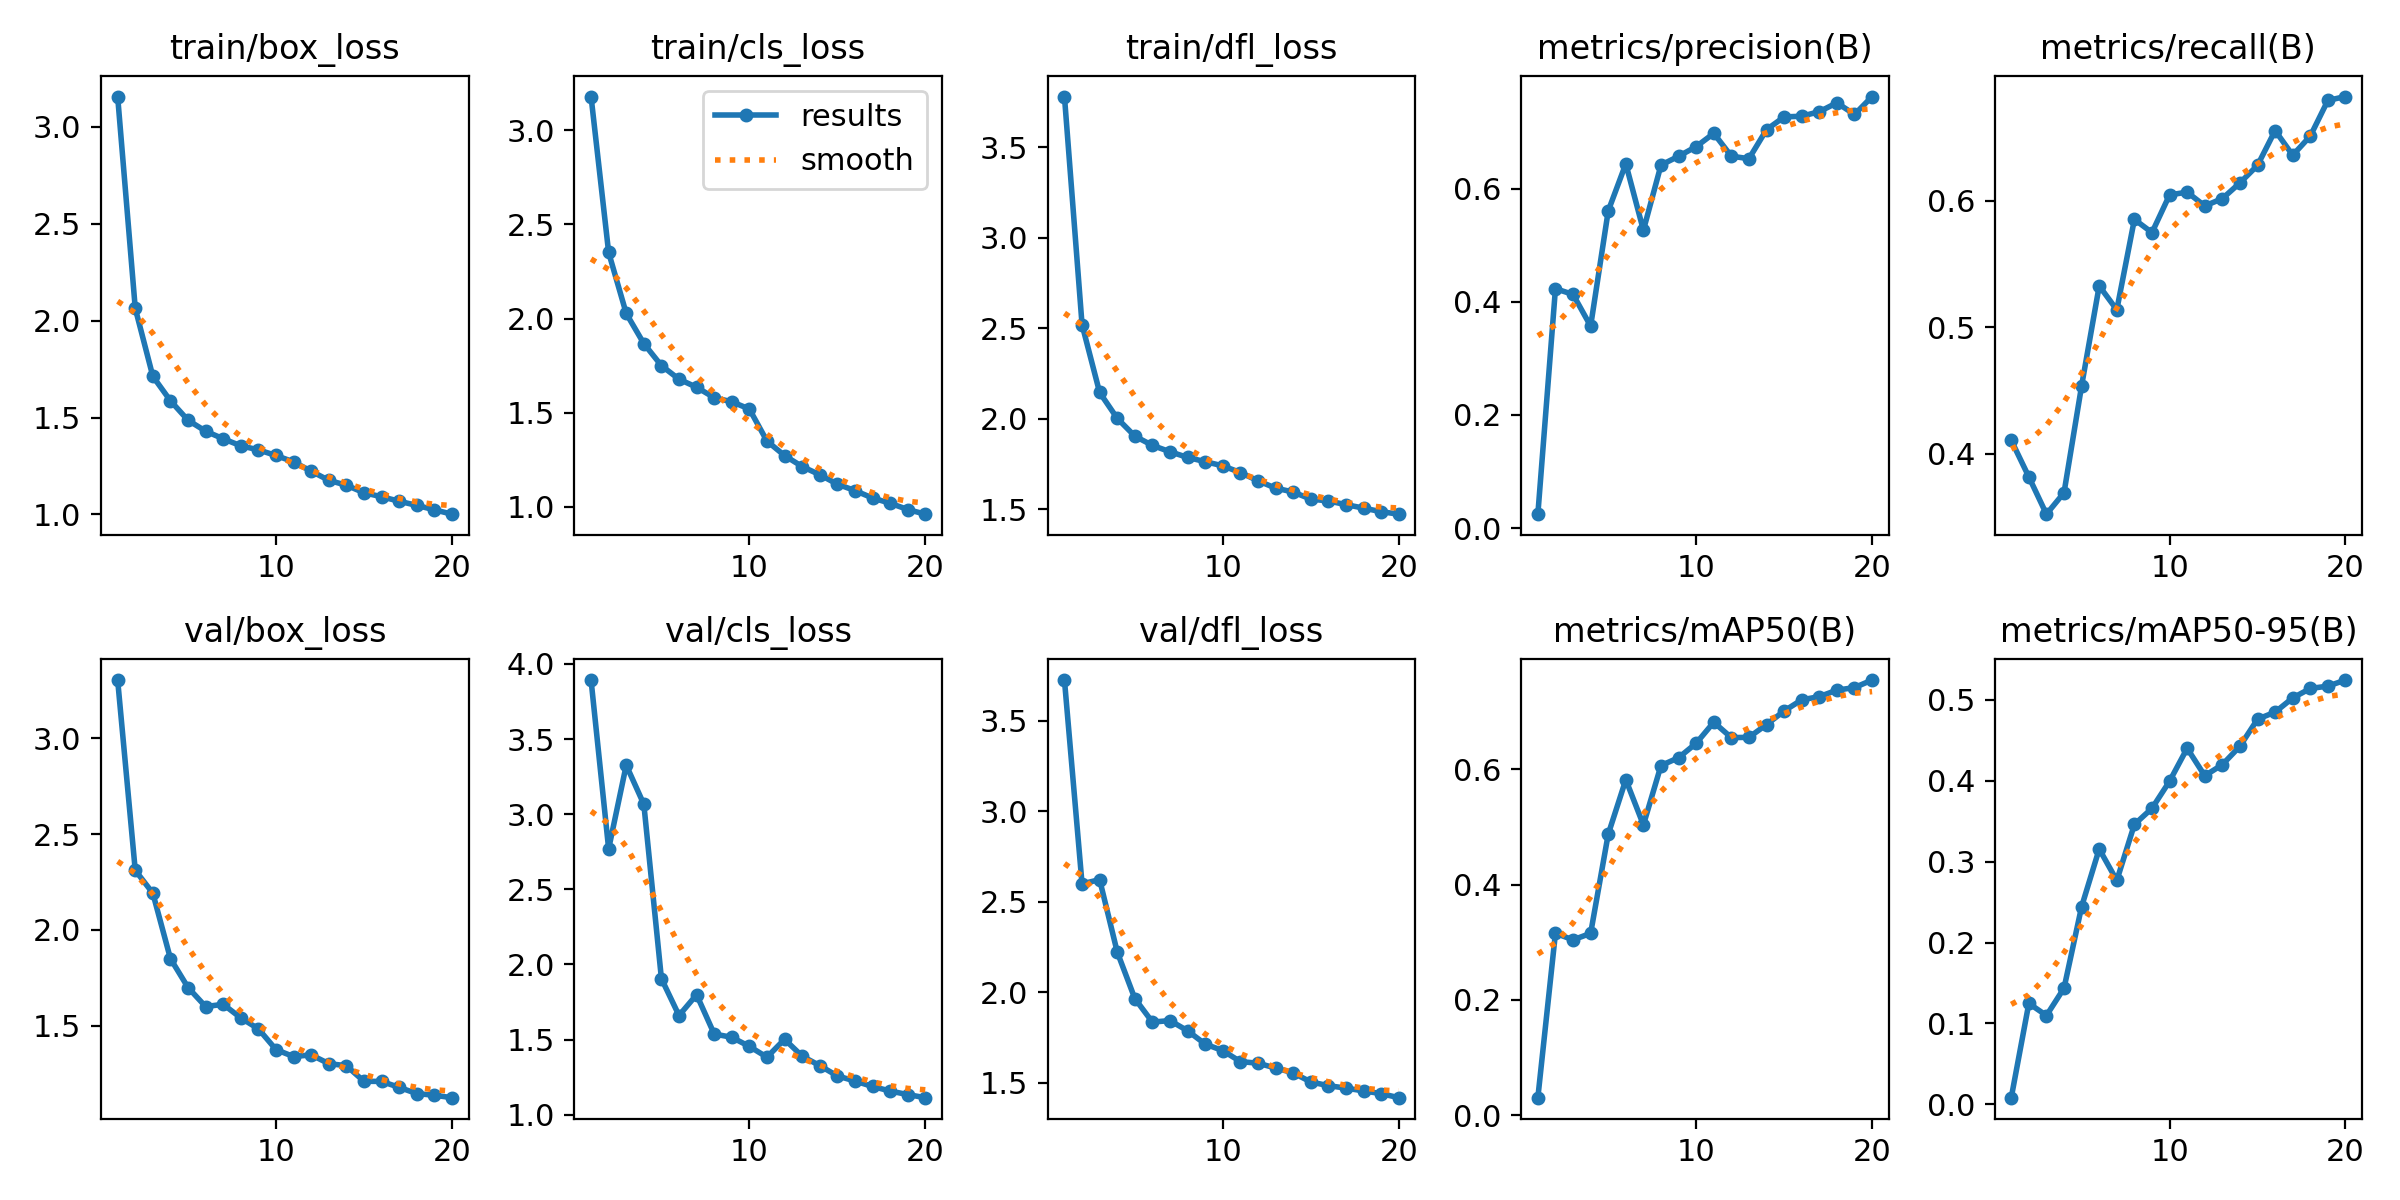

Values plotted in this chart, from the file beside it:
epoch, train/box_loss, train/cls_loss, train/dfl_loss, metrics/precision(B), metrics/recall(B), metrics/mAP50(B), metrics/mAP50-95(B), val/box_loss, val/cls_loss, val/dfl_loss, lr/pg0, lr/pg1, lr/pg2
1, 3.156, 3.179, 3.781, 0.02465, 0.4107, 0.03039, 0.0083, 3.304, 3.893, 3.726, 0.0006593, 0.0006593, 0.0006593
2, 2.064, 2.351, 2.52, 0.4233, 0.3819, 0.3156, 0.1249, 2.311, 2.769, 2.599, 0.00126, 0.00126, 0.00126
3, 1.713, 2.027, 2.145, 0.4131, 0.3524, 0.3041, 0.1098, 2.191, 3.326, 2.623, 0.001795, 0.001795, 0.001795
4, 1.587, 1.867, 2.002, 0.3571, 0.3694, 0.3154, 0.1436, 1.849, 3.066, 2.223, 0.001703, 0.001703, 0.001703
5, 1.486, 1.75, 1.904, 0.5607, 0.4538, 0.4874, 0.2444, 1.699, 1.905, 1.966, 0.001604, 0.001604, 0.001604
6, 1.43, 1.677, 1.852, 0.6441, 0.5327, 0.5819, 0.3156, 1.599, 1.66, 1.835, 0.001505, 0.001505, 0.001505
7, 1.391, 1.635, 1.817, 0.5265, 0.5138, 0.5035, 0.2767, 1.611, 1.799, 1.844, 0.001406, 0.001406, 0.001406
8, 1.354, 1.579, 1.786, 0.6418, 0.5851, 0.6065, 0.3459, 1.54, 1.537, 1.787, 0.001307, 0.001307, 0.001307
9, 1.333, 1.558, 1.762, 0.6574, 0.5747, 0.62, 0.3659, 1.483, 1.515, 1.714, 0.001208, 0.001208, 0.001208
10, 1.304, 1.519, 1.739, 0.6744, 0.6045, 0.6451, 0.3993, 1.374, 1.455, 1.678, 0.001109, 0.001109, 0.001109
11, 1.271, 1.349, 1.702, 0.6979, 0.6067, 0.6816, 0.4401, 1.338, 1.383, 1.617, 0.00101, 0.00101, 0.00101
12, 1.224, 1.272, 1.657, 0.6575, 0.5958, 0.6549, 0.4061, 1.347, 1.502, 1.608, 0.000911, 0.000911, 0.000911
13, 1.176, 1.214, 1.616, 0.6531, 0.6016, 0.6554, 0.4198, 1.301, 1.39, 1.582, 0.000812, 0.000812, 0.000812
14, 1.151, 1.17, 1.595, 0.7044, 0.614, 0.6775, 0.4425, 1.29, 1.327, 1.555, 0.000713, 0.000713, 0.000713
15, 1.112, 1.12, 1.555, 0.7269, 0.6278, 0.7012, 0.476, 1.209, 1.258, 1.505, 0.000614, 0.000614, 0.000614
16, 1.092, 1.086, 1.545, 0.7281, 0.6553, 0.7204, 0.4847, 1.208, 1.224, 1.484, 0.000515, 0.000515, 0.000515
17, 1.069, 1.046, 1.525, 0.7362, 0.6358, 0.726, 0.5023, 1.177, 1.188, 1.47, 0.000416, 0.000416, 0.000416
18, 1.047, 1.019, 1.506, 0.7519, 0.6509, 0.7372, 0.514, 1.145, 1.158, 1.455, 0.000317, 0.000317, 0.000317
19, 1.024, 0.9852, 1.486, 0.7312, 0.6791, 0.7417, 0.5169, 1.136, 1.134, 1.44, 0.000218, 0.000218, 0.000218
20, 1.002, 0.9605, 1.472, 0.7629, 0.6822, 0.7547, 0.5244, 1.123, 1.113, 1.418, 0.000119, 0.000119, 0.000119
